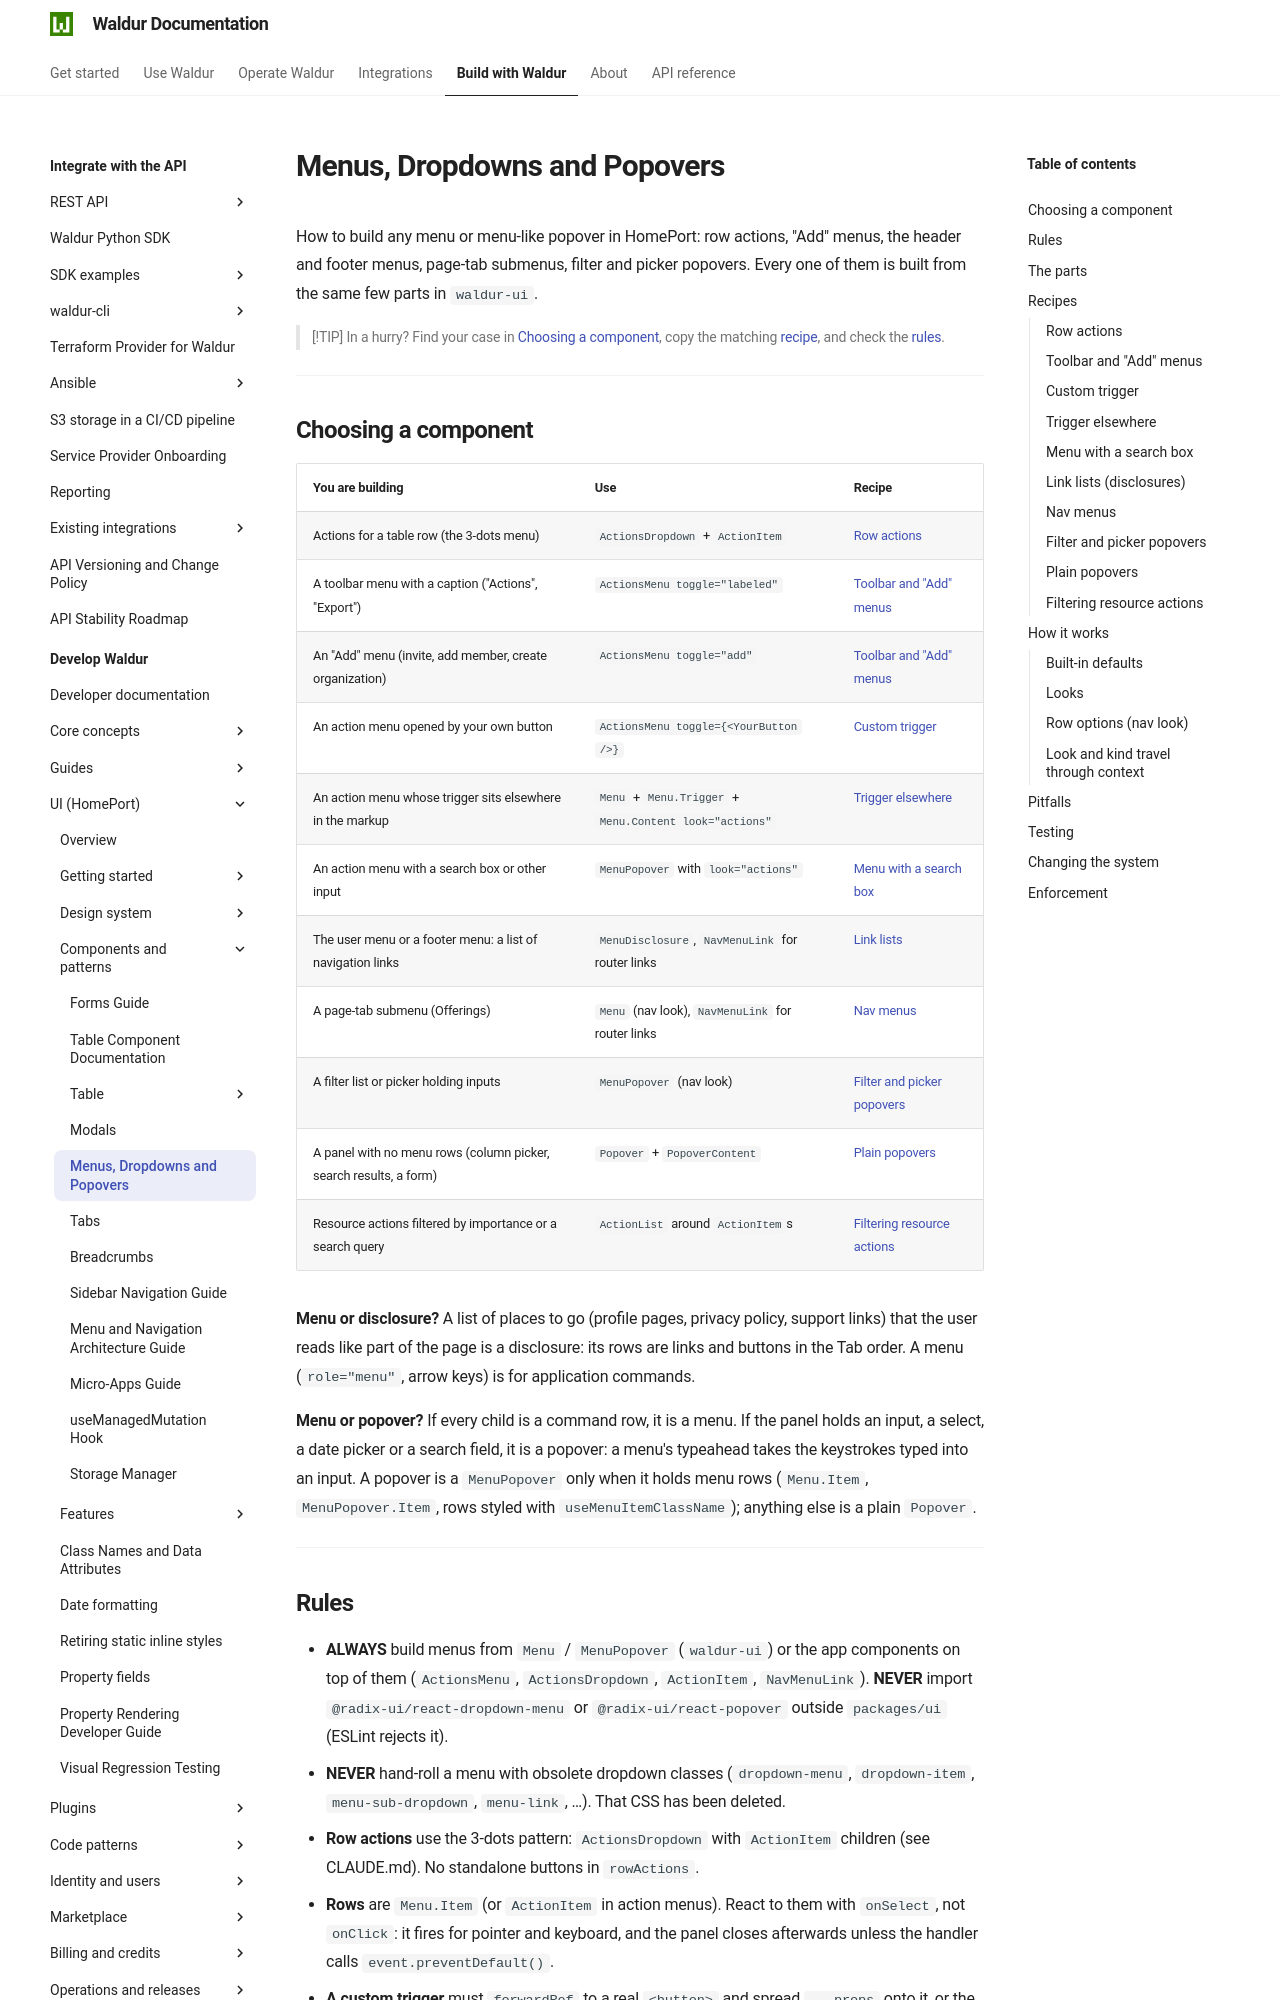

repository: waldur/waldur-docs · page: latest/developer-guide/ui/menus/index.html · generator: mkdocs

# Menus, Dropdowns and Popovers

<!-- EXTERNAL DOCUMENT
Source: https://code.opennodecloud.com/waldur/waldur-homeport.git
Branch: develop
Remote Path: docs//menus.md
Local Path: docs/developer-guide/ui
Last Sync: 2026-11-28T03:06:02.380030

WARNING: This file is automatically synchronized from the source repository.
DO NOT EDIT this file directly. Changes will be overwritten.
Edit the source at: https://code.opennodecloud.com/waldur/waldur-homeport.git/-/tree/develop/docs//menus.md
-->


How to build any menu or menu-like popover in HomePort: row actions, "Add" menus, the header and footer menus, page-tab submenus, filter and picker popovers. Every one of them is built from the same few parts in `waldur-ui`.

> [!TIP]
> In a hurry? Find your case in [Choosing a component](#choosing-a-component), copy the matching [recipe](#recipes), and check the [rules](#rules).

---
